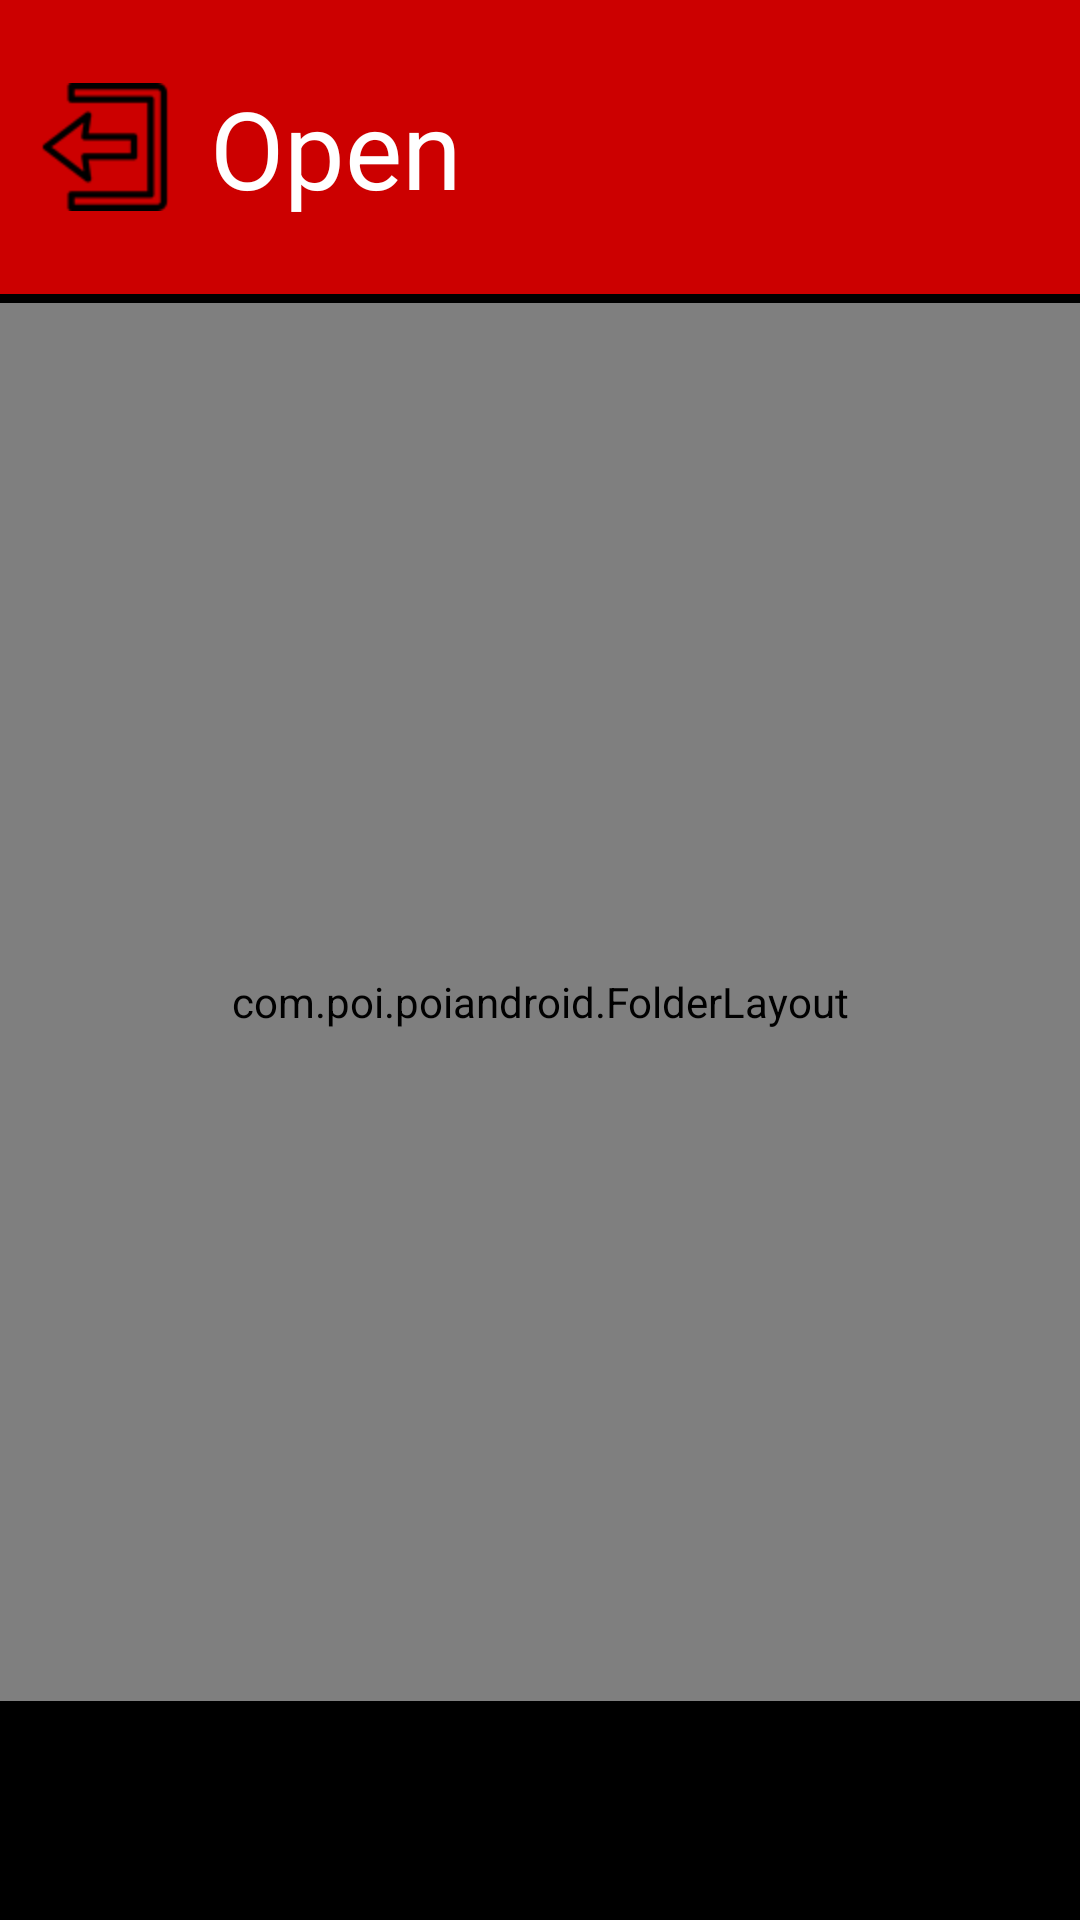

The Android layout XML behind this screen, and the referenced resources:
<!-- AndroidManifest.xml: application theme AppTheme -->
<!-- res/layout/activity_file_browser.xml -->
<?xml version="1.0" encoding="utf-8"?>
<LinearLayout xmlns:android="http://schemas.android.com/apk/res/android"
    xmlns:tools="http://schemas.android.com/tools"
    android:layout_width="match_parent"
    android:layout_height="match_parent"
    android:orientation="vertical" >

    <LinearLayout
        android:layout_width="match_parent"
        android:layout_height="101dp"
        android:orientation="horizontal">

        <ImageButton
            android:id="@+id/btnHome"
            android:layout_width="70dp"
            android:layout_height="98dp"
            android:background="@android:color/holo_red_dark"
            android:src="@drawable/ic_return" />

        <TextView
            android:id="@+id/textView2"
            android:layout_width="wrap_content"
            android:layout_height="98dp"
            android:layout_weight="2.61"
            android:background="@android:color/holo_red_dark"
            android:paddingTop="25dp"
            android:text="Open"
            android:textAlignment="textStart"
            android:textColor="@android:color/background_light"
            android:textSize="36sp" />
    </LinearLayout>

    <com.poi.poiandroid.FolderLayout
        android:id="@+id/localfolders"
        layout="@layout/folderview"
        android:layout_width="match_parent"
        android:layout_height="466dp"></com.poi.poiandroid.FolderLayout>
</LinearLayout>
<!-- res/layout/folderview.xml (included above) -->
<?xml version="1.0" encoding="utf-8"?>
<LinearLayout xmlns:android="http://schemas.android.com/apk/res/android"
    android:orientation="vertical" android:layout_width="match_parent"
    android:layout_height="match_parent">




    <ListView
        android:id="@+id/list"
        android:layout_width="fill_parent"
        android:layout_height="wrap_content"
        android:smoothScrollbar="true"></ListView>


</LinearLayout>
<!-- resources referenced by this layout -->
<resources>
  <!-- drawable ic_return: png bitmap (drawable-hdpi, 1236 bytes) -->
  <style name="AppTheme" parent="android:Theme.Holo" />
</resources>
